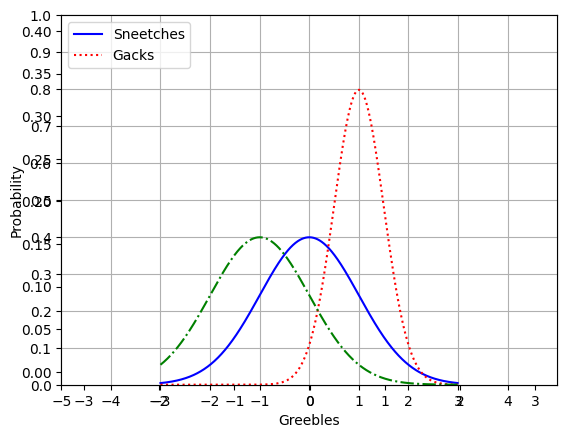
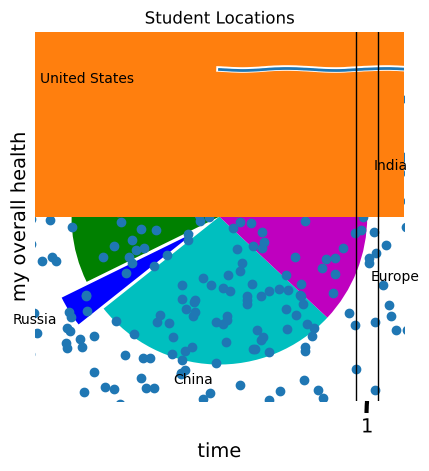

Write Python code to recreate these figures, in order.
## Normal Plot
from scipy.stats import norm  
import matplotlib.pyplot as plt
import numpy as np

x = np.arange(-3, 3, 0.01)

plt.plot(x, norm.pdf(x))
plt.show()

plt.savefig('C:\\Users\\<user>\\Desktop\\DataScience\\DataScience-Python3\\MyPlot.png', format='png')
plt.savefig('C:\\Users\\<user>\\Desktop\\DataScience\\DataScience-Python3\\MyPlot.pdf', format='pdf')

## Adjust the Axes
axes = plt.axes()
axes.set_xlim([-5, 5])
axes.set_ylim([0, 1.0])
#axes.set_xticks([-5, -4, -3, -2, -1, 0, 1, 2, 3, 4, 5])
axes.set_xticks(range(-5,5))
axes.set_yticks([0, 0.1, 0.2, 0.3, 0.4, 0.5, 0.6, 0.7, 0.8, 0.9, 1.0])
axes.grid()     # Add a grid
plt.plot(x, norm.pdf(x), 'b-')   #blue line with solid line
plt.plot(x, norm.pdf(x, 1.0, 0.5), 'r:')      #red line with vertical hashes
plt.plot(x, norm.pdf(x, -1.0, 1), 'g-.')      #red line with vertical hashes
plt.xlabel('Greebles')     #Labeling Axes
plt.ylabel('Probability')  #Labeling Axes
plt.legend(['Sneetches', 'Gacks'], loc=2)  #Adding a Legend
plt.show()

# XKCD Style :) (default is rcdefault)
plt.xkcd()  #webcomic. it doesn't have grid

fig = plt.figure()
ax = fig.add_subplot(1, 1, 1)   #a grid with 1 row and 1 column
ax.spines['right'].set_color('none')
ax.spines['top'].set_color('none')
plt.xticks([])
plt.yticks([])
ax.set_ylim([-30, 10])
data = np.ones(100)
data[70:] -= np.arange(30)
plt.annotate('THE DAY I REALIZED\nI COULD COOK BACON\nWHENEVER I WANTED', xy=(70, 1), arrowprops=dict(arrowstyle='->'), xytext=(15, -10))

plt.plot(data)
plt.xlabel('time')
plt.ylabel('my overall health')
plt.show()

## Pie Chart
# Remove XKCD mode:
plt.rcdefaults()

values = [12, 55, 4, 32, 14]
colors = ['r', 'g', 'b', 'c', 'm']
explode = [0, 0, 0.2, 0, 0]
labels = ['India', 'United States', 'Russia', 'China', 'Europe']
plt.pie(values, colors= colors, labels=labels, explode = explode)  #explode!
plt.title('Student Locations')
plt.show()

# Bar Chart
values = [12, 55, 4, 32, 14]
colors = ['r', 'g', 'b', 'c', 'm']
plt.bar(range(5,10), values, color= colors)
plt.show()

# Scatter Plot  
from pylab import randn  

X = randn(500)  
Y = randn(500)
plt.scatter(X,Y)
plt.show()


# Histogram
incomes = np.random.normal(27000, 15000, 10000)
plt.hist(incomes, 50)
plt.show()

# Box & Whisker Plot
uniformSkewed = np.random.rand(100) * 100 - 40
high_outliers = np.random.rand(10) * 50 + 100
low_outliers = np.random.rand(10) * -50 - 100
data = np.concatenate((uniformSkewed, high_outliers, low_outliers))
plt.boxplot(data)
plt.show()

